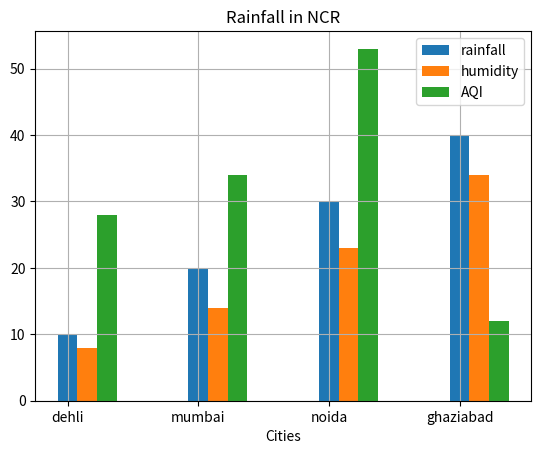

Recreate this plot in Python.
import matplotlib.pyplot as plt
import numpy as np
cities = ['dehli', 'mumbai', 'noida', 'ghaziabad']
rainfall = [10, 20, 30, 40]
humidity = [8, 14, 23, 34]
aqi = [28, 34, 53, 12]
# this is compulsory to seperate bars from each other
x = np.arange(len(cities))
print(x)
plt.bar(cities, rainfall, width=0.15)
plt.bar(x+.15, humidity, width=0.15)
plt.bar(x+0.30, aqi, width=0.15)
plt.title('Rainfall in NCR')
plt.xlabel('Cities')
plt.legend(('rainfall', 'humidity', 'AQI'))
plt.grid(True)
plt.show()
